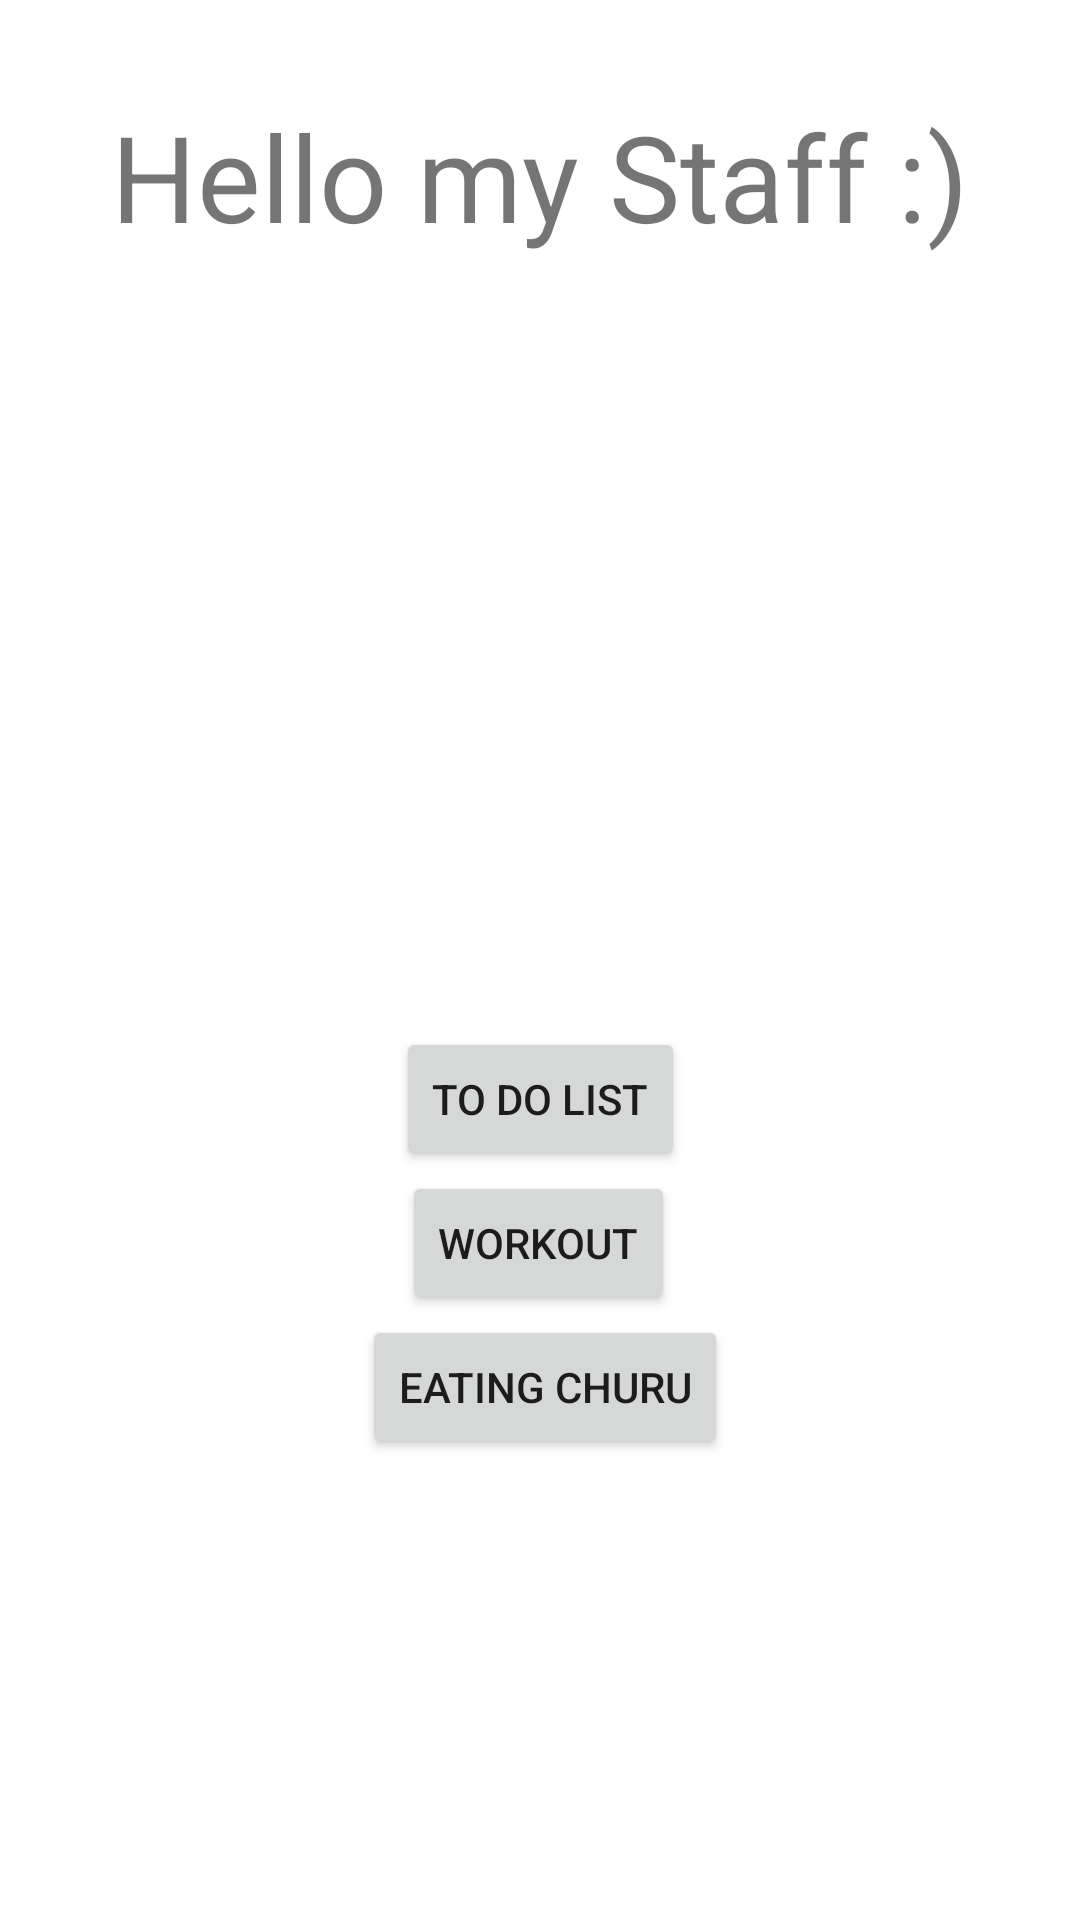

Here is an Android app screen rendered from its layout file. Give the layout XML and the strings, colors and styles it references.
<!-- AndroidManifest.xml: application theme Theme.SelfManagementApp -->
<!-- res/layout/activity_main.xml -->
<?xml version="1.0" encoding="utf-8"?>
<androidx.constraintlayout.widget.ConstraintLayout xmlns:android="http://schemas.android.com/apk/res/android"
    xmlns:app="http://schemas.android.com/apk/res-auto"
    xmlns:tools="http://schemas.android.com/tools"
    android:id="@+id/linearLayout"
    android:layout_width="match_parent"
    android:layout_height="match_parent"
    tools:context=".MainActivity">

    <TextView
        android:id="@+id/textView4"
        android:layout_width="wrap_content"
        android:layout_height="wrap_content"
        android:layout_marginTop="32dp"
        android:text="@string/hello"
        android:textSize="40sp"
        app:layout_constraintEnd_toEndOf="parent"
        app:layout_constraintHorizontal_bias="0.5"
        app:layout_constraintStart_toStartOf="parent"
        app:layout_constraintTop_toTopOf="parent" />

    <ImageView
        android:id="@+id/imageView"
        android:layout_width="163dp"
        android:layout_height="201dp"
        android:layout_marginStart="37dp"
        android:layout_marginTop="16dp"
        android:layout_marginEnd="37dp"
        app:layout_constraintEnd_toEndOf="parent"
        app:layout_constraintHorizontal_bias="0.496"
        app:layout_constraintStart_toStartOf="parent"
        app:layout_constraintTop_toBottomOf="@+id/textView4"
        app:srcCompat="@drawable/choonsik" />

    <Button
        android:id="@+id/todo"
        android:layout_width="wrap_content"
        android:layout_height="wrap_content"
        android:layout_marginTop="40dp"
        android:text="@string/todo"
        app:layout_constraintBottom_toTopOf="@+id/workout"
        app:layout_constraintEnd_toEndOf="parent"
        app:layout_constraintHorizontal_bias="0.501"
        app:layout_constraintStart_toStartOf="parent"
        app:layout_constraintTop_toBottomOf="@+id/imageView"
        app:layout_constraintVertical_chainStyle="packed" />

    <Button
        android:id="@+id/workout"
        android:layout_width="wrap_content"
        android:layout_height="wrap_content"
        android:text="@string/workout"
        app:layout_constraintBottom_toTopOf="@+id/game"
        app:layout_constraintEnd_toEndOf="parent"
        app:layout_constraintHorizontal_bias="0.498"
        app:layout_constraintStart_toStartOf="parent"
        app:layout_constraintTop_toBottomOf="@+id/todo"
        app:layout_constraintVertical_bias="0.529" />

    <Button
        android:id="@+id/game"
        android:layout_width="wrap_content"
        android:layout_height="wrap_content"
        android:text="@string/churu"
        app:layout_constraintEnd_toEndOf="parent"
        app:layout_constraintHorizontal_bias="0.507"
        app:layout_constraintStart_toStartOf="parent"
        app:layout_constraintTop_toBottomOf="@+id/workout" />

</androidx.constraintlayout.widget.ConstraintLayout>
<!-- resources referenced by this layout -->
<resources>
  <string name="churu">Eating CHURU</string>
  <string name="hello">Hello my Staff :)</string>
  <string name="todo">To Do List</string>
  <string name="workout">WorkOut</string>
  <style name="Theme.SelfManagementApp" parent="Theme.MaterialComponents.DayNight.DarkActionBar">
          
          <item name="colorPrimary">@color/yellow_200</item>
          <item name="colorPrimaryVariant">@color/brown</item>
          <item name="colorOnPrimary">@color/black</item>
          
          <item name="colorSecondary">@color/teal_200</item>
          <item name="colorSecondaryVariant">@color/teal_700</item>
          <item name="colorOnSecondary">@color/black</item>
          
          <item name="android:statusBarColor" tools:targetApi="l">?attr/colorPrimaryVariant</item>
          
      </style>
  <color name="yellow_200">#FBDB06</color>
  <color name="brown">#775606</color>
  <color name="black">#FF000000</color>
  <color name="teal_200">#FF03DAC5</color>
  <color name="teal_700">#FF018786</color>
</resources>
